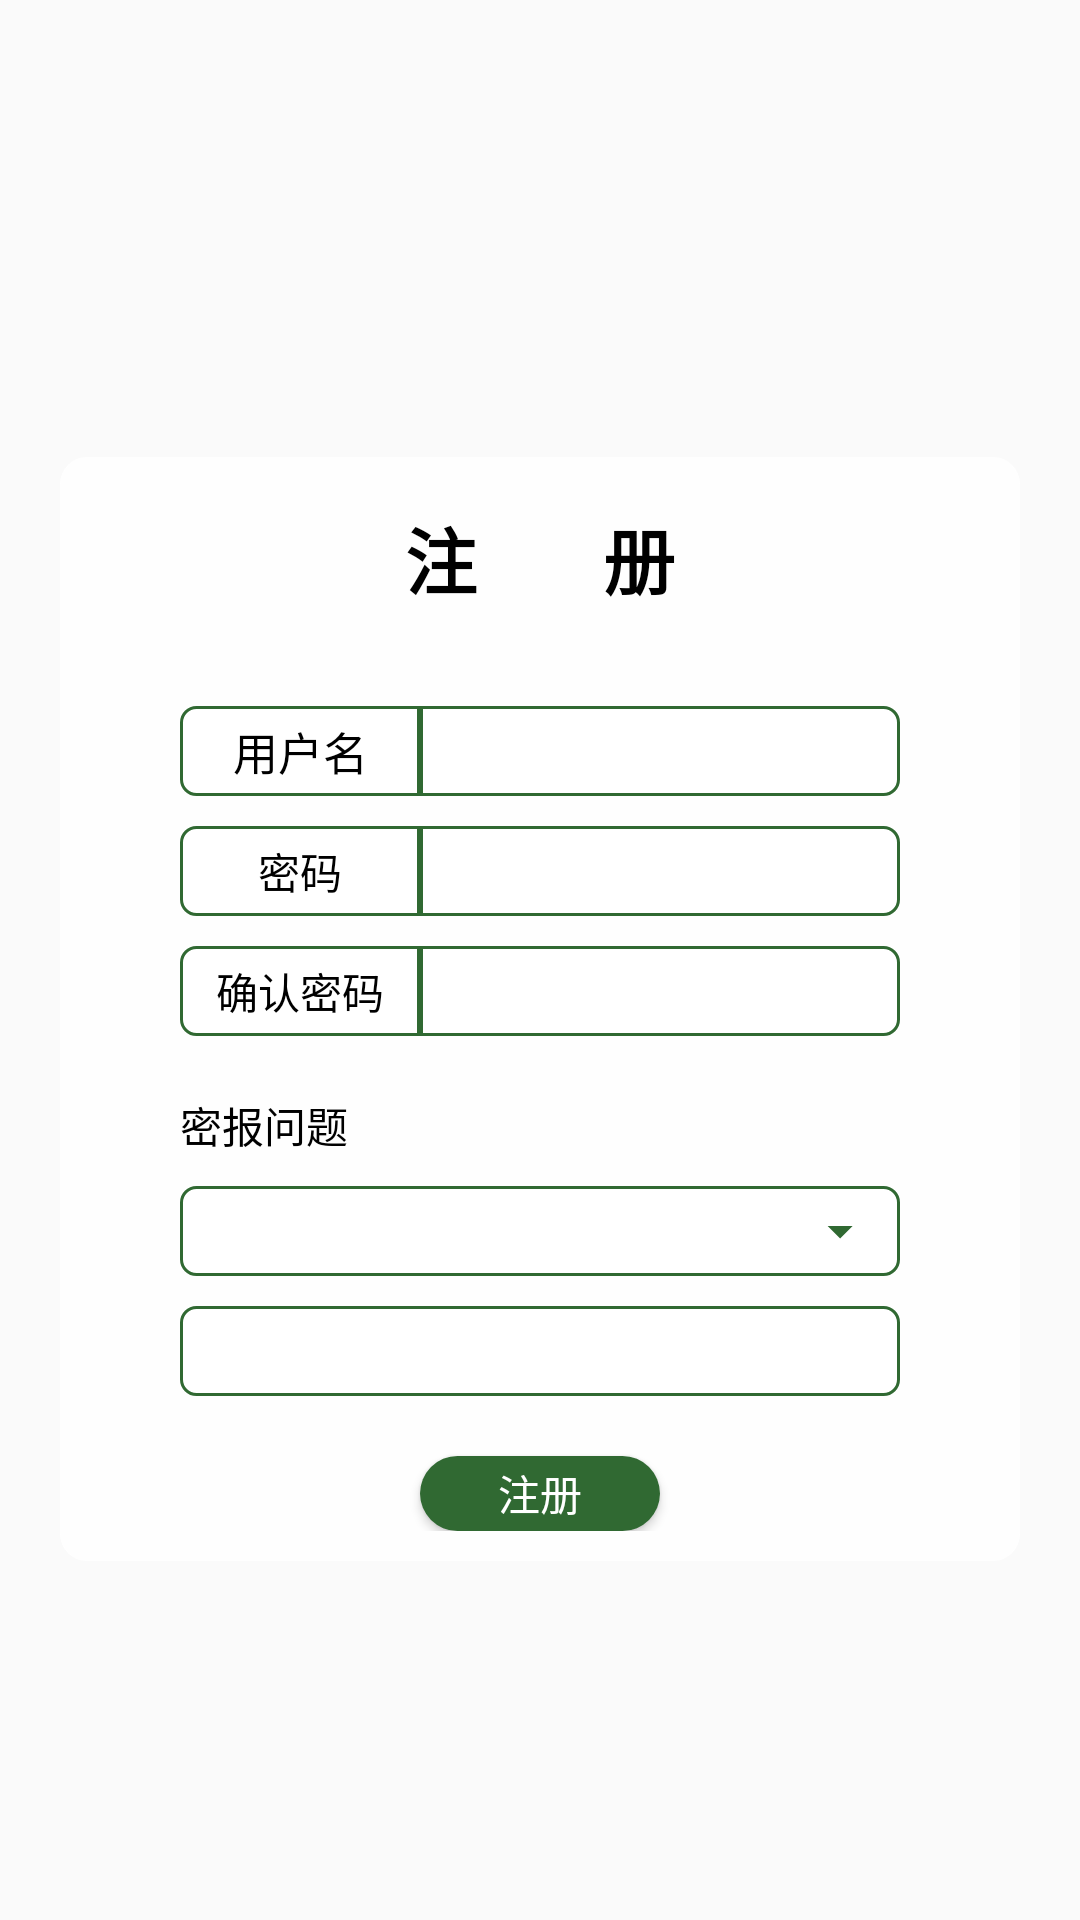

Reconstruct the res/layout file that produces this screen, plus the resources it refers to.
<!-- AndroidManifest.xml: application theme AppTheme -->
<!-- res/layout/activity_logup.xml -->
<?xml version="1.0" encoding="utf-8"?>
<androidx.constraintlayout.widget.ConstraintLayout xmlns:android="http://schemas.android.com/apk/res/android"
    xmlns:app="http://schemas.android.com/apk/res-auto"
    xmlns:tools="http://schemas.android.com/tools"
    android:layout_width="match_parent"
    android:layout_height="match_parent"
    android:background="@drawable/login"
    tools:context=".ui.login.logup.LogupActivity">

    <androidx.constraintlayout.widget.ConstraintLayout
        android:id="@+id/constraintLayout2"
        android:layout_width="match_parent"
        android:layout_height="wrap_content"
        android:layout_margin="20dp"
        android:background="@drawable/corners_bg"
        android:paddingBottom="10dp"
        app:layout_constraintBottom_toBottomOf="parent"
        app:layout_constraintTop_toTopOf="parent"
        app:layout_constraintVertical_bias="0.571"
        tools:layout_editor_absoluteX="24dp">

        <TextView
            android:id="@+id/textView"
            android:layout_width="wrap_content"
            android:layout_height="wrap_content"
            android:layout_marginTop="16dp"
            android:text="注       册"
            android:textColor="@android:color/black"
            android:textSize="24sp"
            android:textStyle="bold"
            app:layout_constraintEnd_toEndOf="parent"
            app:layout_constraintStart_toStartOf="parent"
            app:layout_constraintTop_toTopOf="parent" />

        <TextView
            android:id="@+id/button"
            android:layout_width="80dp"
            android:layout_height="30dp"
            android:layout_marginStart="40dp"
            android:layout_marginLeft="40dp"
            android:layout_marginTop="32dp"
            android:background="@drawable/edittext_left"
            android:clickable="false"
            android:gravity="center"
            android:text="@string/user_name"
            android:textColor="@android:color/black"
            android:textSize="15sp"
            app:layout_constraintStart_toStartOf="parent"
            app:layout_constraintTop_toBottomOf="@+id/textView" />

        <EditText
            android:id="@+id/logup_et_account"
            android:layout_width="0dp"
            android:layout_height="30dp"
            android:layout_marginEnd="40dp"
            android:layout_marginRight="40dp"
            android:background="@drawable/edittext_style"
            android:paddingStart="10dp"
            android:paddingLeft="10dp"
            app:layout_constraintBottom_toBottomOf="@+id/button"
            app:layout_constraintEnd_toEndOf="parent"
            app:layout_constraintStart_toEndOf="@+id/button" />

        <TextView
            android:id="@+id/button2"
            android:layout_width="80dp"
            android:layout_height="30dp"
            android:layout_marginTop="10dp"
            android:background="@drawable/edittext_left"
            android:gravity="center"
            android:text="@string/psw"
            android:textColor="@android:color/black"
            app:layout_constraintStart_toStartOf="@+id/button"
            app:layout_constraintTop_toBottomOf="@+id/button" />

        <EditText
            android:id="@+id/logup_et_password"
            android:layout_width="0dp"
            android:layout_height="30dp"
            android:layout_marginEnd="40dp"
            android:layout_marginRight="40dp"
            android:background="@drawable/edittext_style"
            android:inputType="textPassword"
            android:paddingStart="10dp"
            android:paddingLeft="10dp"
            app:layout_constraintBottom_toBottomOf="@+id/button2"
            app:layout_constraintEnd_toEndOf="parent"
            app:layout_constraintStart_toEndOf="@+id/button2" />

        <TextView
            android:id="@+id/textView3"
            android:layout_width="80dp"
            android:layout_height="30dp"
            android:layout_marginTop="10dp"
            android:background="@drawable/edittext_left"
            android:gravity="center"
            android:text="@string/confirm_pwd"
            android:textColor="@android:color/black"
            app:layout_constraintStart_toStartOf="@+id/button2"
            app:layout_constraintTop_toBottomOf="@+id/button2" />

        <EditText
            android:id="@+id/logup_et_confirm_pwd"
            android:layout_width="00dp"
            android:layout_height="30dp"
            android:layout_marginEnd="40dp"
            android:layout_marginRight="40dp"
            android:background="@drawable/edittext_style"
            android:inputType="textPassword"
            android:paddingStart="10dp"
            android:paddingLeft="10dp"
            app:layout_constraintBottom_toBottomOf="@id/textView3"
            app:layout_constraintEnd_toEndOf="parent"
            app:layout_constraintStart_toEndOf="@id/textView3" />

        <TextView
            android:layout_width="wrap_content"
            android:layout_height="wrap_content"
            android:layout_marginStart="40dp"
            android:layout_marginLeft="40dp"
            android:layout_marginBottom="10dp"
            android:text="@string/pwdquestion"
            android:textColor="@android:color/black"
            app:layout_constraintBottom_toTopOf="@+id/logup_spinner"
            app:layout_constraintStart_toStartOf="parent" />

        <Spinner
            android:id="@+id/logup_spinner"
            android:layout_width="match_parent"
            android:layout_height="30dp"
            android:layout_marginStart="40dp"
            android:layout_marginLeft="40dp"
            android:layout_marginTop="50dp"
            android:layout_marginEnd="40dp"
            android:layout_marginRight="40dp"
            android:autofillHints="（下拉菜单5个问题）"
            android:background="@drawable/spinner_bg"
            app:layout_constraintTop_toBottomOf="@+id/textView3"
            tools:layout_editor_absoluteX="40dp"
            tools:layout_editor_absoluteY="217dp" />

        <EditText
            android:id="@+id/logup_ed_answer"
            android:layout_width="match_parent"
            android:layout_height="30dp"
            android:layout_marginStart="40dp"
            android:layout_marginLeft="40dp"
            android:layout_marginTop="10dp"
            android:layout_marginEnd="40dp"
            android:layout_marginRight="40dp"
            android:background="@drawable/edittext_left_right"
            android:paddingStart="10dp"
            android:paddingLeft="10dp"
            app:layout_constraintTop_toBottomOf="@id/logup_spinner" />

        <Button
            android:id="@+id/logup_bt"
            android:layout_width="80dp"
            android:layout_height="25dp"
            android:layout_marginTop="50dp"
            android:background="@drawable/corners_green_bg"
            android:text="@string/logup"
            android:textColor="@android:color/white"
            app:layout_constraintEnd_toEndOf="parent"
            app:layout_constraintStart_toStartOf="parent"
            app:layout_constraintTop_toTopOf="@id/logup_ed_answer" />
    </androidx.constraintlayout.widget.ConstraintLayout>


</androidx.constraintlayout.widget.ConstraintLayout>
<!-- resources referenced by this layout -->
<resources>
  <!-- drawable corners_bg (drawable) -->
  <?xml version="1.0" encoding="utf-8"?>
  <shape xmlns:android="http://schemas.android.com/apk/res/android">
  
      <solid android:color="#e5ffffff"/>
  
      <corners android:radius="9dp"/>
  </shape>
  <!-- drawable corners_green_bg (drawable) -->
  <?xml version="1.0" encoding="utf-8"?>
  <shape xmlns:android="http://schemas.android.com/apk/res/android">
  
      <solid android:color="#306932" />
  
      <corners android:radius="20dp"/>
  
  </shape>
  <!-- drawable edittext_left (drawable) -->
  <?xml version="1.0" encoding="UTF-8"?>
  <shape xmlns:android="http://schemas.android.com/apk/res/android">
      <solid android:color="#FFFFFF" />
  
      <corners android:topLeftRadius="5dip"
          android:bottomLeftRadius="5dip"/>
  
      <stroke
          android:width="1dip"
          android:color="#306932" />
  </shape>
  <!-- drawable edittext_left_right (drawable) -->
  <?xml version="1.0" encoding="UTF-8"?>
  <shape xmlns:android="http://schemas.android.com/apk/res/android">
      <solid android:color="#FFFFFF" />
  
      <corners android:radius="5dip"/>
  
      <stroke
          android:width="1dip"
          android:color="#306932" />
  </shape>
  <!-- drawable edittext_style (drawable) -->
  <?xml version="1.0" encoding="UTF-8"?>
  <shape xmlns:android="http://schemas.android.com/apk/res/android">
      <solid android:color="#FFFFFF" />
  
      <corners android:topRightRadius="5dip"
          android:bottomRightRadius="5dip"/>
  
      <stroke
          android:width="1dip"
          android:color="#306932"/>
  </shape>
  <!-- drawable spinner_bg (drawable) -->
  <?xml version="1.0" encoding="utf-8"?>
  <layer-list xmlns:android="http://schemas.android.com/apk/res/android">
      <item>
          <shape>
              <stroke
                  android:width="1dip"
                  android:color="#306932" />
  
              <corners android:radius="5dip" />
  
              <solid android:color="#ffffff" />
          </shape>
      </item>
      <item
          android:width="20dp"
          android:height="20dp"
          android:drawable="@drawable/ic_arrow_drop_down_black_24dp"
          android:gravity="right|center_vertical"
          android:right="10dp" />
  </layer-list>
  <string name="confirm_pwd">确认密码</string>
  <string name="logup">注册</string>
  <string name="psw">密码</string>
  <string name="pwdquestion">密报问题</string>
  <string name="user_name">用户名</string>
  <style name="AppTheme" parent="Theme.AppCompat.Light.NoActionBar">
          
          <item name="colorPrimary">@color/colorPrimary</item>
          <item name="colorPrimaryDark">@color/colorPrimaryDark</item>
          <item name="colorAccent">@color/colorAccent</item>
      </style>
  <!-- drawable ic_arrow_drop_down_black_24dp (drawable) -->
  <vector xmlns:android="http://schemas.android.com/apk/res/android"
          android:width="24dp"
          android:height="24dp"
          android:viewportWidth="24.0"
          android:viewportHeight="24.0">
      <path
          android:fillColor="#306932"
          android:pathData="M7,10l5,5 5,-5z"/>
  </vector>
  <color name="colorPrimary">#008577</color>
  <color name="colorPrimaryDark">#306932</color>
  <color name="colorAccent">#306932</color>
</resources>
